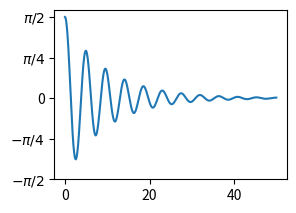

Source code (Python):
from __future__ import print_function, division
from scipy.integrate import odeint
from scipy import integrate
import numpy as np
import matplotlib.pyplot as plt

fig = plt.figure(figsize=(3, 2.2))
ax = fig.subplots(1, 1)

# Definition of parameters
nu = 0.2
m = 1
g = 10
l = 5

b = nu/m
c = g/l

def pend(y, t, b, c):
    theta, omega = y
    dydt = [omega, -b*omega - c*np.sin(theta)]
    return dydt

y0 = [np.pi/2, 0.0]

t_min = 0
t_max = 50
t = np.linspace(t_min, t_max, num=1000)

X = odeint(pend, y0, t, args=(b, c))

theta, omega = X.T
ax.plot(t, theta)

ax.set_yticks([np.pi/4*i for i in [-2,-1,0,1,2]])
ax.set_yticklabels(["$-\pi/2$", "$-\pi/4$", 0, "$\pi/4$", "$\pi/2$"])

plt.show()
